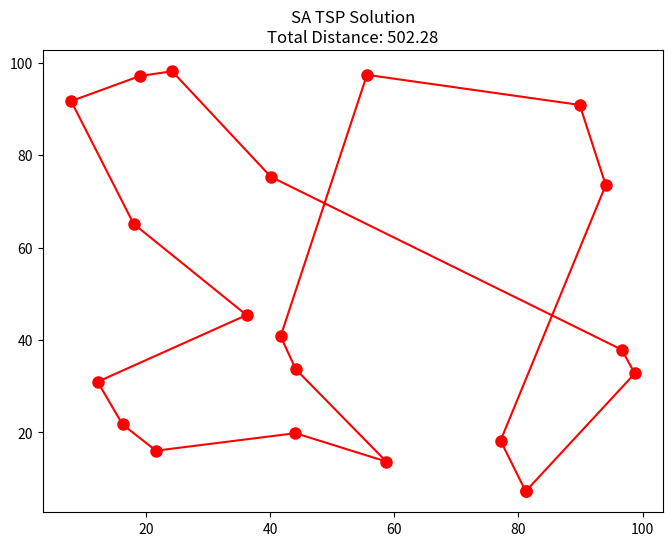
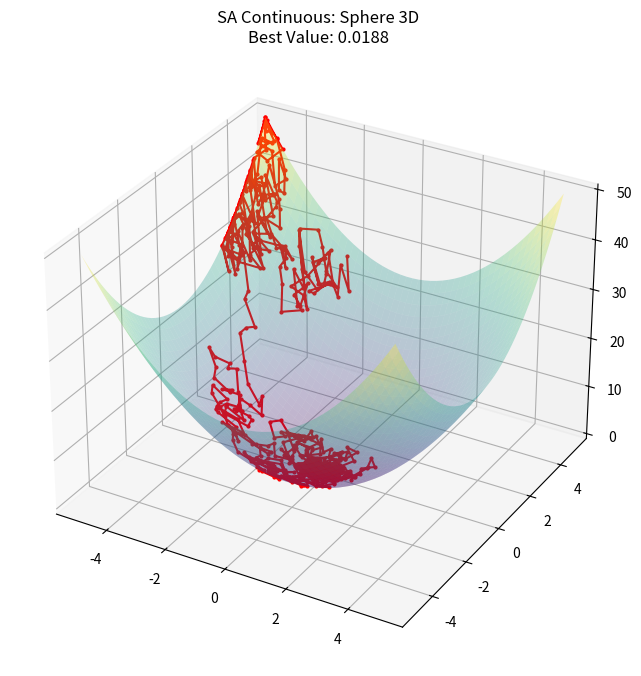

Write the Python code that produced these figures, in order.
import numpy as np
import matplotlib.pyplot as plt
import pandas as pd
import time

def sphere_function(x):
    """Bài toán liên tục: Tìm cực tiểu hàm Sphere """
    return np.sum(x**2)

class SimulatedAnnealingDiscrete:
    """Giải quyết bài toán Discrete Optimization: Traveling Salesman Problem (TSP) """
    def __init__(self, n_cities=20, area_size=100):
        self.n_cities = n_cities
        # Khởi tạo tọa độ các thành phố ngẫu nhiên
        self.cities = np.random.rand(n_cities, 2) * area_size
        self.dist_matrix = self._create_dist_matrix()

    def _create_dist_matrix(self):
        dists = np.zeros((self.n_cities, self.n_cities))
        for i in range(self.n_cities):
            for j in range(self.n_cities):
                dists[i, j] = np.linalg.norm(self.cities[i] - self.cities[j])
        return dists

    def total_distance(self, tour):
        """Hàm năng lượng (Energy): Tổng quãng đường của tour """
        dist = 0
        for i in range(len(tour)):
            dist += self.dist_matrix[tour[i], tour[(i + 1) % len(tour)]]
        return dist

    def run(self, T_start=1000, cooling_rate=0.995, max_iter=2000):
        # Khởi tạo tour ngẫu nhiên
        current_tour = np.random.permutation(self.n_cities)
        current_dist = self.total_distance(current_tour)
        best_tour = current_tour.copy()
        best_dist = current_dist
        
        T = T_start
        history_best = []
        start_time = time.time()

        for _ in range(max_iter):
            # Sinh neighbor bằng cách swap 2 thành phố ngẫu nhiên (2-opt move)
            neighbor = current_tour.copy()
            idx1, idx2 = np.random.choice(self.n_cities, 2, replace=False)
            neighbor[idx1], neighbor[idx2] = neighbor[idx2], neighbor[idx1]
            
            next_dist = self.total_distance(neighbor)
            delta_e = next_dist - current_dist
            
            # Tiêu chuẩn Metropolis 
            if delta_e < 0 or np.random.rand() < np.exp(-delta_e / T):
                current_tour, current_dist = neighbor, next_dist
                if current_dist < best_dist:
                    best_dist, best_tour = current_dist, current_tour.copy()
            
            history_best.append(best_dist)
            T *= cooling_rate
            if T < 0.001: break
            
        return best_tour, best_dist, history_best, time.time() - start_time

class SimulatedAnnealingContinuous:
    """Giải quyết bài toán Continuous Optimization: Sphere Function """
    def __init__(self, func, bounds=(-5, 5), T_start=100, cooling_rate=0.99):
        self.func = func
        self.lb, self.ub = bounds
        self.T_start = T_start
        self.cooling_rate = cooling_rate

    def run(self, max_iter=1000):
        current = np.random.uniform(self.lb, self.ub, 2)
        curr_val = self.func(current)
        history_pos = [current.copy()]
        T = self.T_start
        start_time = time.time()

        for _ in range(max_iter):
            neighbor = current + np.random.uniform(-0.5, 0.5, 2)
            neighbor = np.clip(neighbor, self.lb, self.ub)
            next_val = self.func(neighbor)
            
            delta_e = next_val - curr_val
            if delta_e < 0 or np.random.rand() < np.exp(-delta_e / T):
                current, curr_val = neighbor, next_val
                history_pos.append(current.copy())
            
            T *= self.cooling_rate
            if T < 0.001: break
            
        return history_pos, curr_val, time.time() - start_time

def execute_report():
    print("[*] Đang thực thi Simulated Annealing (SA)...")
    stats = []

    # 1. Xử lý TSP (Discrete)
    print("    -> Giải quyết bài toán TSP...")
    tsp_solver = SimulatedAnnealingDiscrete(n_cities=20)
    best_tour, best_dist, history, d_time = tsp_solver.run()
    
    plt.figure(figsize=(8, 6))
    tour_coords = tsp_solver.cities[np.append(best_tour, best_tour[0])]
    plt.plot(tour_coords[:, 0], tour_coords[:, 1], 'r-o', markersize=8)
    plt.title(f"SA TSP Solution\nTotal Distance: {best_dist:.2f}")
    plt.savefig("sa_tsp_result.png")
    plt.close()

    # 2. Xử lý Sphere (Continuous)
    print("    -> Giải quyết bài toán Sphere 3D...")
    sa_cont = SimulatedAnnealingContinuous(sphere_function)
    history_pos, best_v, c_time = sa_cont.run()
    
    fig = plt.figure(figsize=(10, 8))
    ax = fig.add_subplot(111, projection='3d')
    X, Y = np.meshgrid(np.linspace(-5, 5, 50), np.linspace(-5, 5, 50))
    ax.plot_surface(X, Y, X**2 + Y**2, cmap='viridis', alpha=0.3)
    h = np.array(history_pos)
    ax.plot(h[:, 0], h[:, 1], h[:, 0]**2 + h[:, 1]**2, color='red', marker='o', markersize=2)
    ax.set_title(f"SA Continuous: Sphere 3D\nBest Value: {best_v:.4f}")
    plt.savefig("sa_continuous_3d.png")
    plt.close()

    # 3. Thống kê (Multiple Runs) 
    print("    -> Đang thu thập dữ liệu thống kê (Mean, Std, Median)...")
    for _ in range(25):
        # Test TSP
        _, d, _, t1 = SimulatedAnnealingDiscrete(20).run()
        stats.append({'Type': 'TSP (Discrete)', 'Fitness': d, 'Time': t1})
        # Test Sphere
        _, v, t2 = SimulatedAnnealingContinuous(sphere_function).run()
        stats.append({'Type': 'Sphere (Continuous)', 'Fitness': v, 'Time': t2})

    df = pd.DataFrame(stats)
    summary = df.groupby('Type').agg(['mean', 'median', 'std', 'min', 'max'])
    summary.to_csv("sa_statistical_summary.csv", encoding='utf-8-sig')
    
    print("\nHOÀN THÀNH!")
    print("[*] Đã lưu: sa_tsp_result.png, sa_continuous_3d.png, sa_statistical_summary.csv")

if __name__ == "__main__":
    execute_report()
